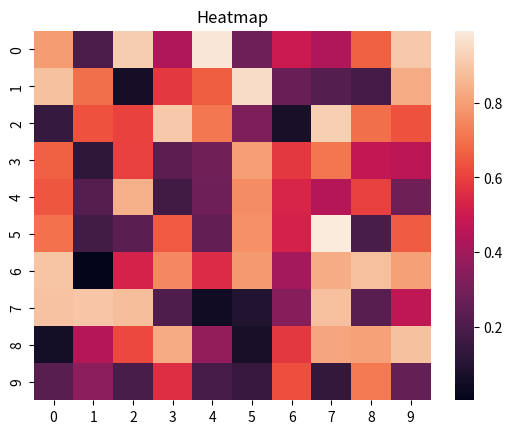

Source code (Python):
import seaborn as sns 
import numpy as np 
import matplotlib.pyplot as plt   

data = np.random.rand(10, 10) 
sns.heatmap(data) 
plt.title('Heatmap') 
plt.show()
